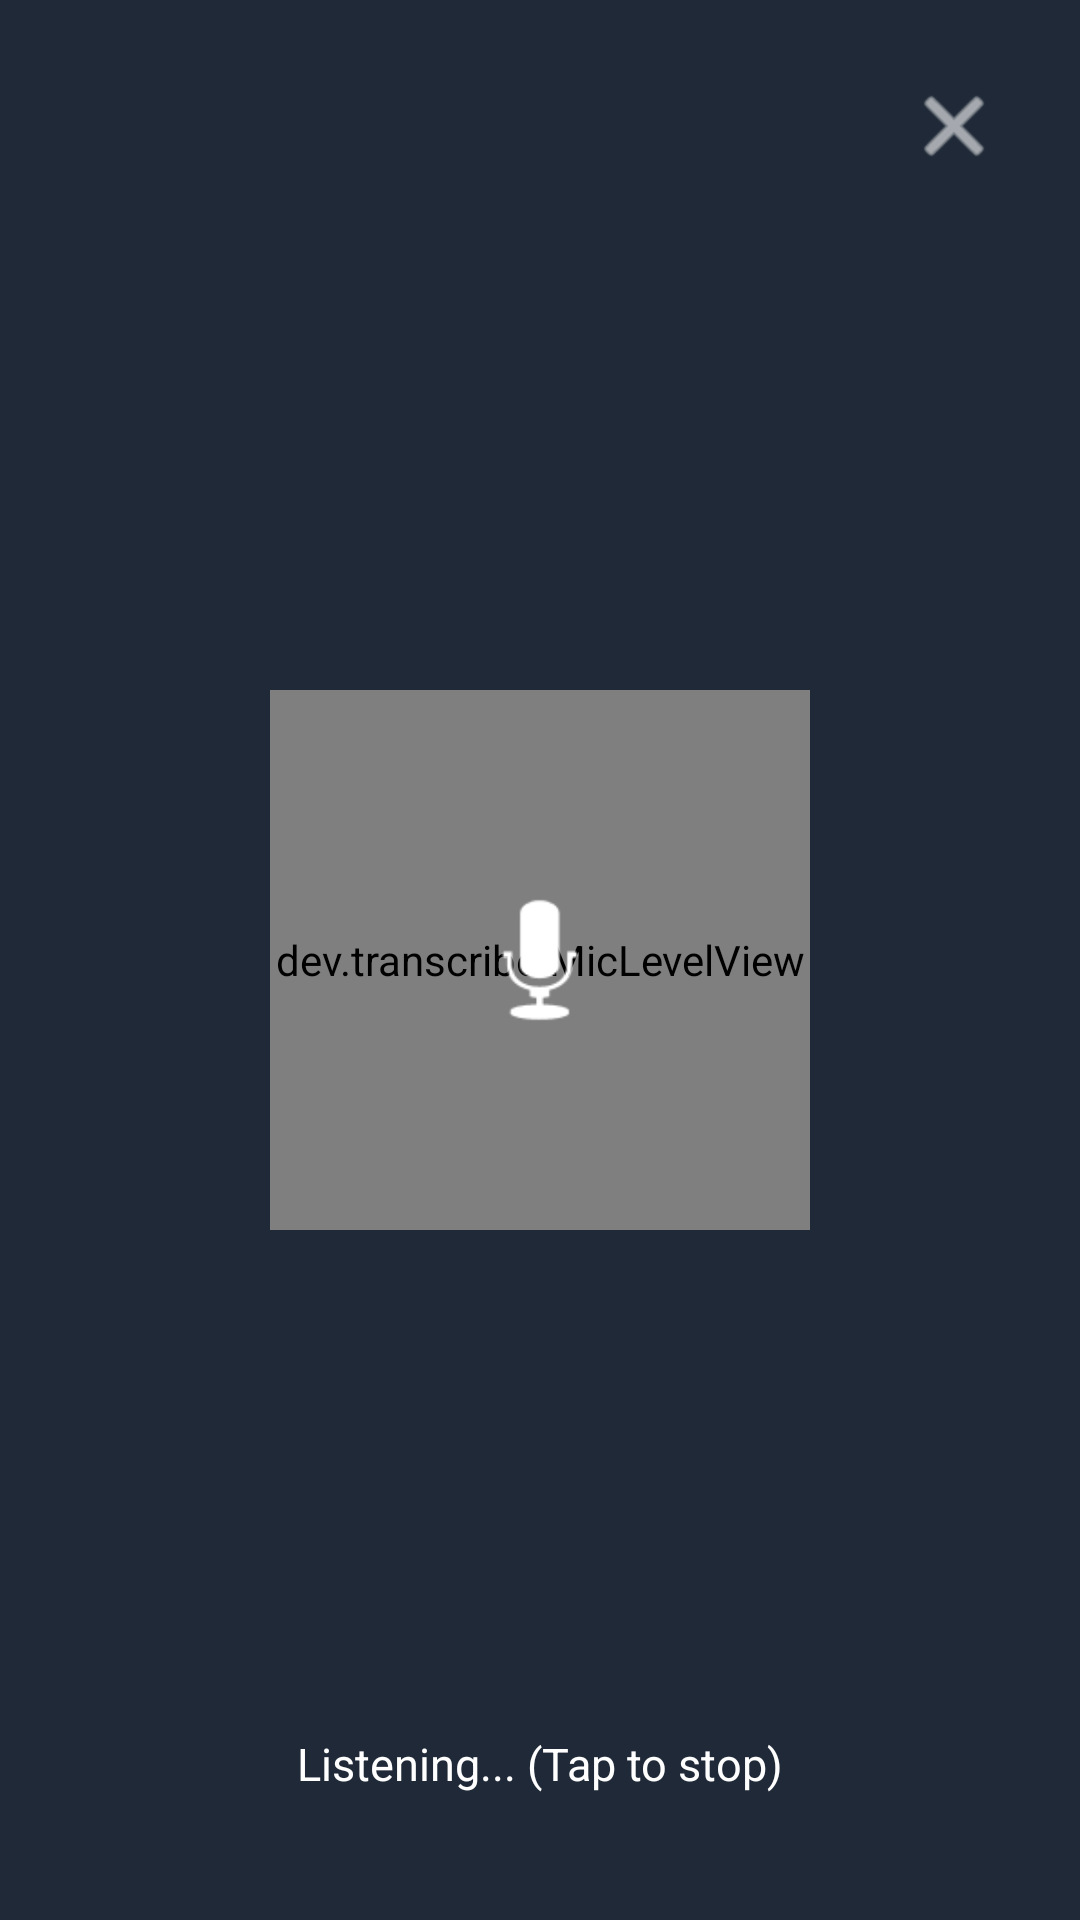

The Android layout XML behind this screen, and the referenced resources:
<!-- AndroidManifest.xml: application theme AppTheme -->
<!-- res/layout/recognize_activity.xml -->
<?xml version="1.0" encoding="utf-8"?>
<FrameLayout xmlns:android="http://schemas.android.com/apk/res/android"
    android:id="@+id/root"
    android:layout_width="match_parent"
    android:layout_height="match_parent"
    android:background="#1F2937"
    android:padding="24dp">

    
    <ImageButton
        android:id="@+id/btn_close"
        android:layout_width="@dimen/btn_close_sm"
        android:layout_height="@dimen/btn_close_sm"
        android:layout_gravity="top|end"
        android:background="@android:color/transparent"
        android:contentDescription="Close"
        android:src="@android:drawable/ic_menu_close_clear_cancel"
        android:tint="#FFFFFF" />

    
    <FrameLayout
        android:layout_width="match_parent"
        android:layout_height="match_parent"
        android:layout_gravity="center">

        <dev.transcribe.MicLevelView
            android:id="@+id/mic_level"
            android:layout_width="@dimen/mic_ring_size"
            android:layout_height="@dimen/mic_ring_size"
            android:layout_gravity="center" />

        <ImageView
            android:id="@+id/mic_icon"
            android:layout_width="@dimen/mic_icon_size"
            android:layout_height="@dimen/mic_icon_size"
            android:layout_gravity="center"
            android:src="@android:drawable/ic_btn_speak_now"
            android:tint="#FFFFFF" />

        <TextView
            android:id="@+id/txt_status"
            android:layout_width="wrap_content"
            android:layout_height="wrap_content"
            android:layout_gravity="center_horizontal|bottom"
            android:layout_marginBottom="18dp"
            android:text="Listening... (Tap to stop)"
            android:textColor="#FFFFFF"
            android:textSize="@dimen/text_section" />
    </FrameLayout>

</FrameLayout>
<!-- resources referenced by this layout -->
<resources>
  <dimen name="btn_close_sm">40dp</dimen>
  <dimen name="mic_icon_size">72dp</dimen>
  <dimen name="mic_ring_size">220dp</dimen>
  <dimen name="text_section">18sp</dimen>
  <style name="AppTheme" parent="android:Theme.Material.Light.NoActionBar">
          <item name="android:colorPrimary">@color/cl_accent</item>
          <item name="android:colorPrimaryDark">@color/cl_bg</item>
          <item name="android:colorAccent">@color/cl_green</item>
          <item name="android:windowBackground">@color/cl_bg</item>
          <item name="android:textColorPrimary">@color/cl_ink</item>
          <item name="android:textColorSecondary">@color/cl_ink_soft</item>
          <item name="android:statusBarColor">@color/cl_bg</item>
          <item name="android:windowLightStatusBar">true</item>
      </style>
  <color name="cl_accent">#E07A43</color>
  <color name="cl_bg">#F5F1EA</color>
  <color name="cl_green">#738E39</color>
  <color name="cl_ink">#241417</color>
  <color name="cl_ink_soft">#6E625C</color>
</resources>
